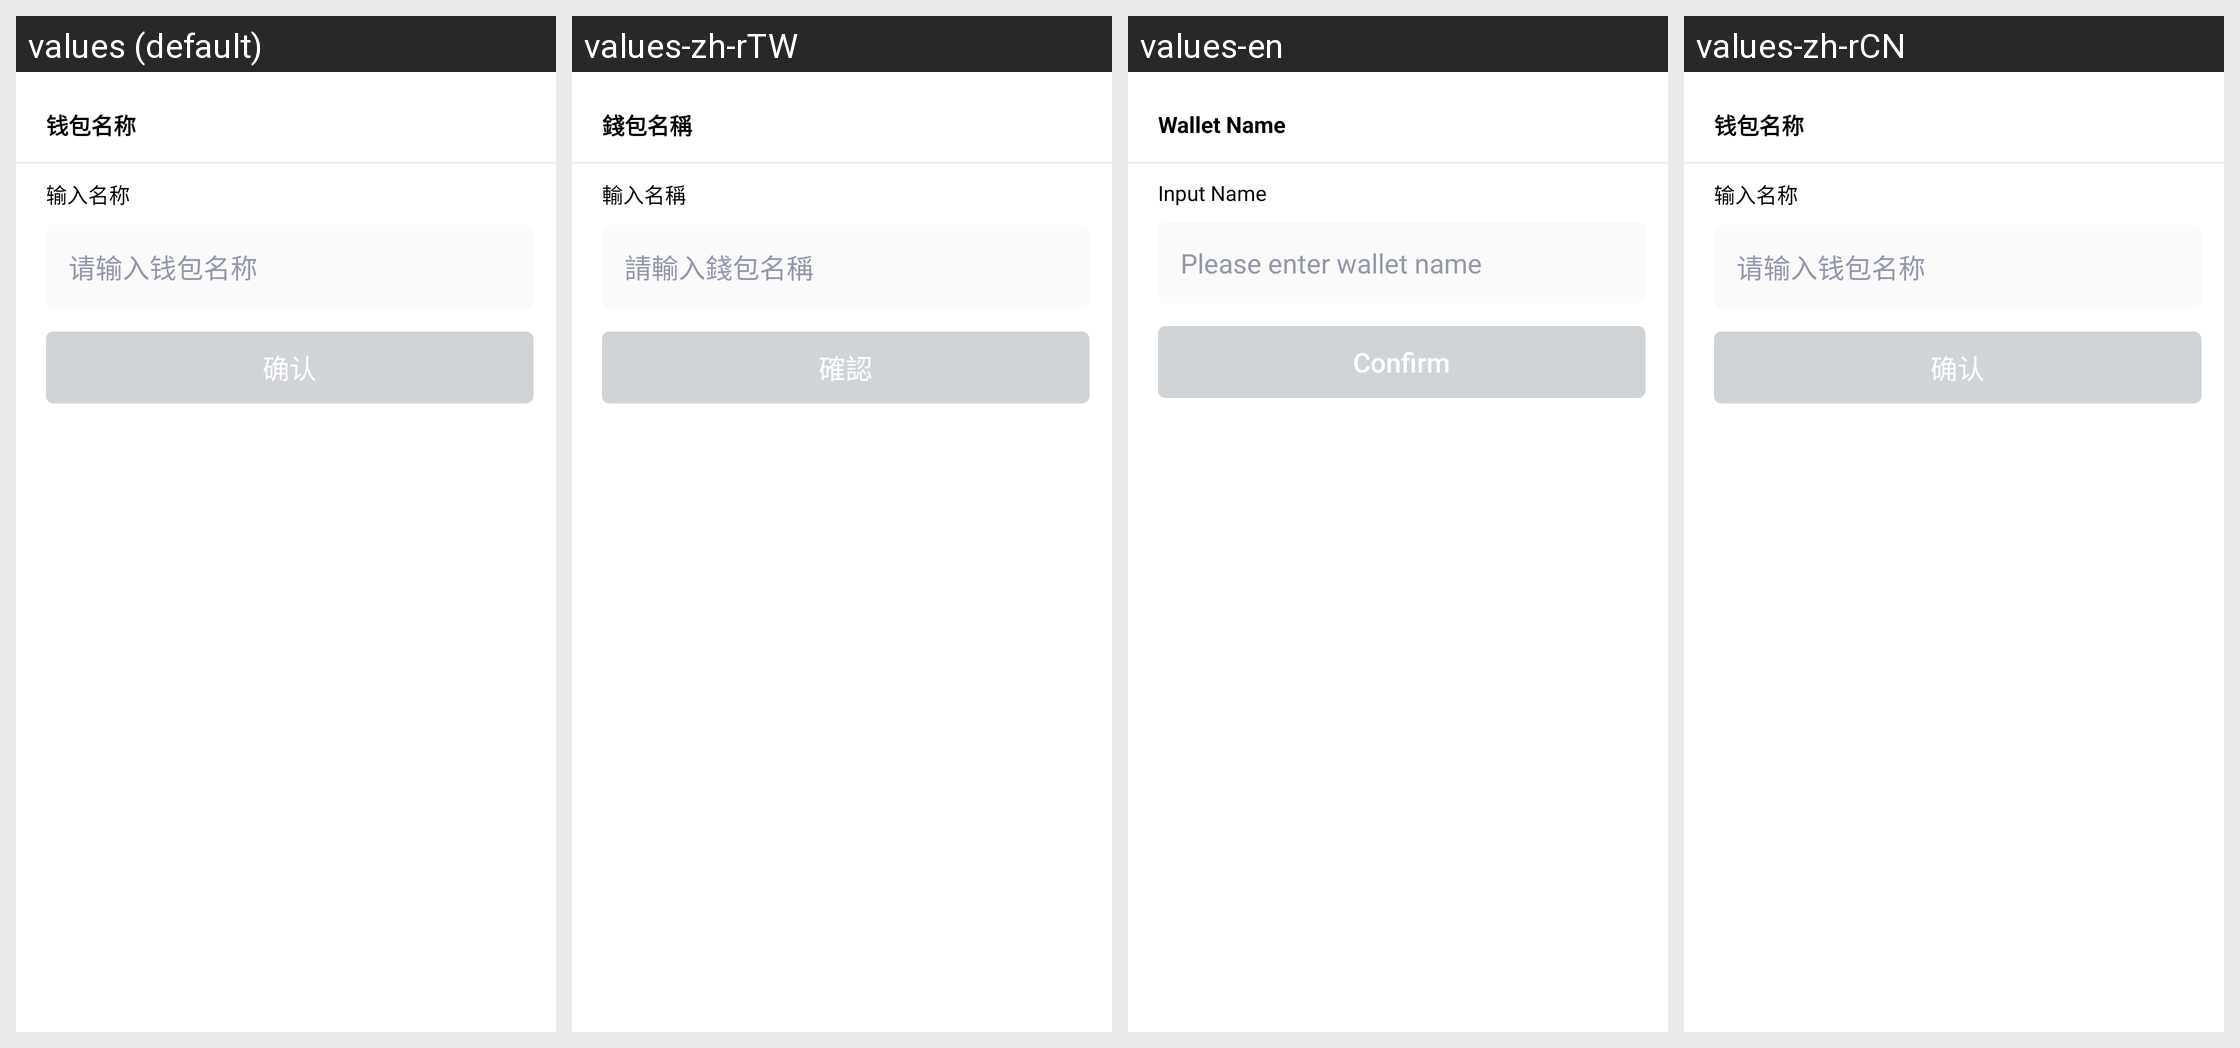

Strings drawn on this Android screen and how each of the app's shown locales translates them:
Android screen res/layout/dialog_edit_wallet.xml rendered under 4 locales, left to right: values (default), values-zh-rTW, values-en, values-zh-rCN. Device: Nexus 5 (rendered at 1080×1920; each locale shown at half size, 540×960, under a caption strip naming it); theme Theme.MaterialComponents.DayNight.NoActionBar.
Strings drawn on this screen, with the default value and each locale's value (text and hints the layout hard-codes, and strings that could not be matched under every locale, appear in the picture but are not listed):

edit_wallet
  values: 钱包名称
  values-zh-rTW: 錢包名稱
  values-en: Wallet Name
  values-zh-rCN: 钱包名称

input_wallet_name
  values: 输入名称
  values-zh-rTW: 輸入名稱
  values-en: Input Name
  values-zh-rCN: 输入名称

please_input_wallet_name
  values: 请输入钱包名称
  values-zh-rTW: 請輸入錢包名稱
  values-en: Please enter wallet name
  values-zh-rCN: 请输入钱包名称

confirm
  values: 确认
  values-zh-rTW: 確認
  values-en: Confirm
  values-zh-rCN: 确认
